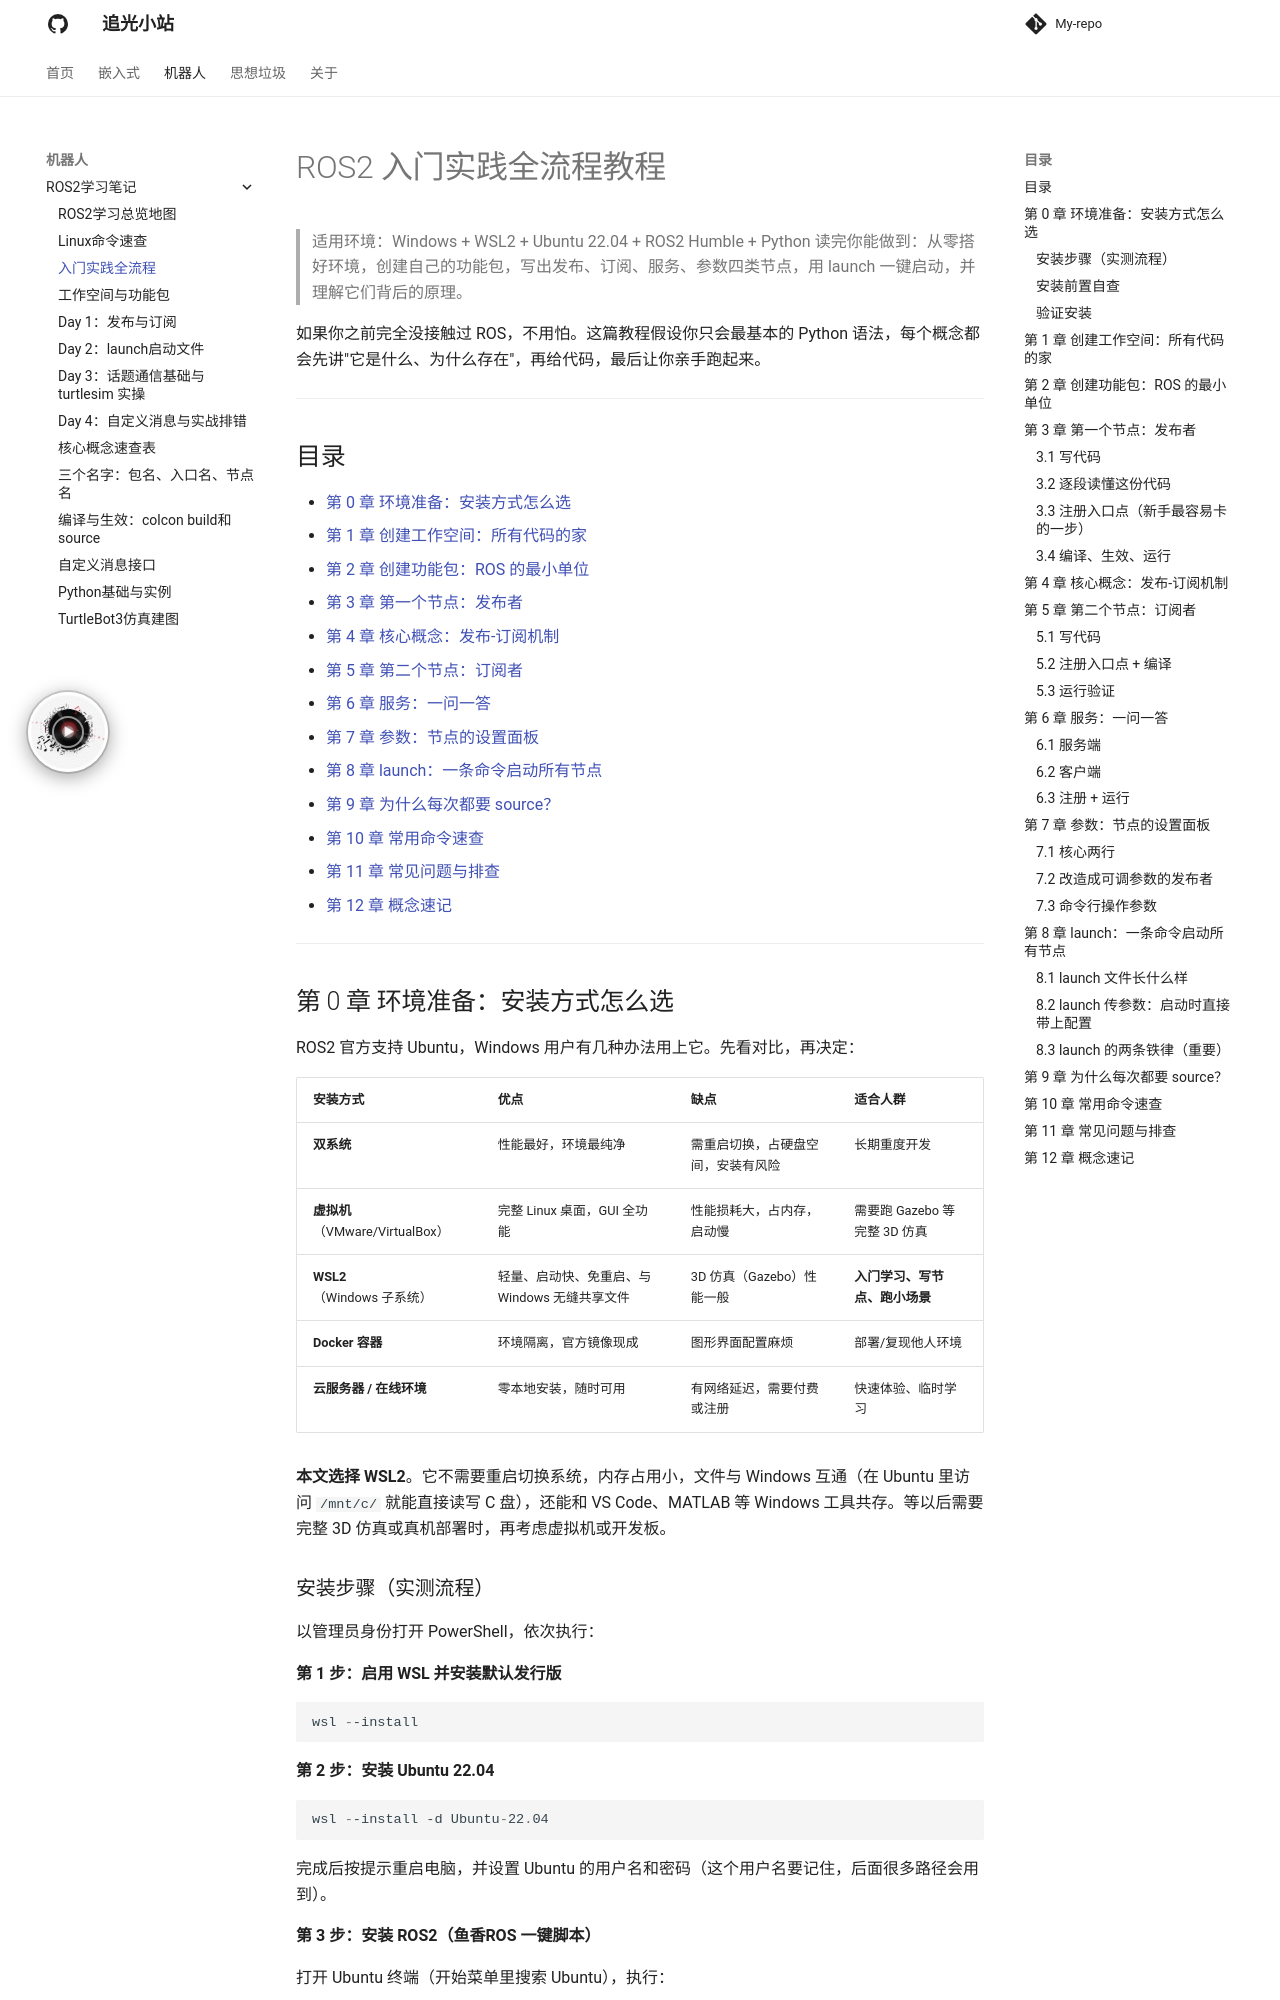

repository: Shengwq/Shengwq.github.io · page: 机器人/ROS2学习笔记/ROS2入门实践全流程笔记/index.html · generator: mkdocs

# ROS2 入门实践全流程教程

> 适用环境：Windows + WSL2 + Ubuntu 22.04 + ROS2 Humble + Python
> 读完你能做到：从零搭好环境，创建自己的功能包，写出发布、订阅、服务、参数四类节点，用 launch 一键启动，并理解它们背后的原理。

如果你之前完全没接触过 ROS，不用怕。这篇教程假设你只会最基本的 Python 语法，每个概念都会先讲"它是什么、为什么存在"，再给代码，最后让你亲手跑起来。

---

## 目录

- [第 0 章 环境准备：安装方式怎么选](#chapter-0)
- [第 1 章 创建工作空间：所有代码的家](#chapter-1)
- [第 2 章 创建功能包：ROS 的最小单位](#chapter-2)
- [第 3 章 第一个节点：发布者](#chapter-3)
- [第 4 章 核心概念：发布-订阅机制](#chapter-4)
- [第 5 章 第二个节点：订阅者](#chapter-5)
- [第 6 章 服务：一问一答](#chapter-6)
- [第 7 章 参数：节点的设置面板](#chapter-7)
- [第 8 章 launch：一条命令启动所有节点](#chapter-8)
- [第 9 章 为什么每次都要 source？](#chapter-9)
- [第 10 章 常用命令速查](#chapter-10)
- [第 11 章 常见问题与排查](#chapter-11)
- [第 12 章 概念速记](#chapter-12)

---

## 第 0 章 环境准备：安装方式怎么选 {#chapter-0}

ROS2 官方支持 Ubuntu，Windows 用户有几种办法用上它。先看对比，再决定：

| 安装方式 | 优点 | 缺点 | 适合人群 |
|---------|------|------|---------|
| **双系统** | 性能最好，环境最纯净 | 需重启切换，占硬盘空间，安装有风险 | 长期重度开发 |
| **虚拟机**（VMware/VirtualBox） | 完整 Linux 桌面，GUI 全功能 | 性能损耗大，占内存，启动慢 | 需要跑 Gazebo 等完整 3D 仿真 |
| **WSL2**（Windows 子系统） | 轻量、启动快、免重启、与 Windows 无缝共享文件 | 3D 仿真（Gazebo）性能一般 | **入门学习、写节点、跑小场景** |
| **Docker 容器** | 环境隔离，官方镜像现成 | 图形界面配置麻烦 | 部署/复现他人环境 |
| **云服务器 / 在线环境** | 零本地安装，随时可用 | 有网络延迟，需要付费或注册 | 快速体验、临时学习 |

**本文选择 WSL2**。它不需要重启切换系统，内存占用小，文件与 Windows 互通（在 Ubuntu 里访问 `/mnt/c/` 就能直接读写 C 盘），还能和 VS Code、MATLAB 等 Windows 工具共存。等以后需要完整 3D 仿真或真机部署时，再考虑虚拟机或开发板。

### 安装步骤（实测流程）

以管理员身份打开 PowerShell，依次执行：

**第 1 步：启用 WSL 并安装默认发行版**

```powershell
wsl --install
```

**第 2 步：安装 Ubuntu 22.04**

```powershell
wsl --install -d Ubuntu-22.04
```

完成后按提示重启电脑，并设置 Ubuntu 的用户名和密码（这个用户名要记住，后面很多路径会用到）。

**第 3 步：安装 ROS2（鱼香ROS 一键脚本）**

打开 Ubuntu 终端（开始菜单里搜索 Ubuntu），执行：

```bash
wget http://fishros.com/install -O fishros && bash fishros
```

运行后按脚本提示选择安装内容（选 ROS2 及对应版本，如 Humble），脚本会自动完成 ROS2 的安装与环境配置。

> 鱼香ROS（FishROS）是中文 ROS 社区常用的一键安装工具，对国内网络友好，省去了手动配置软件源和逐项安装依赖的步骤。

### 安装前置自查

装之前确认两件事，否则可能装到一半出问题：

- **Windows 版本**：Win10 21H2 或 Win11
- **虚拟化已开启**：任务管理器 → 性能 → CPU → 看右下角"虚拟化"是否显示"已启用"。没开启的话需要进 BIOS 打开 VT-x / AMD-V
